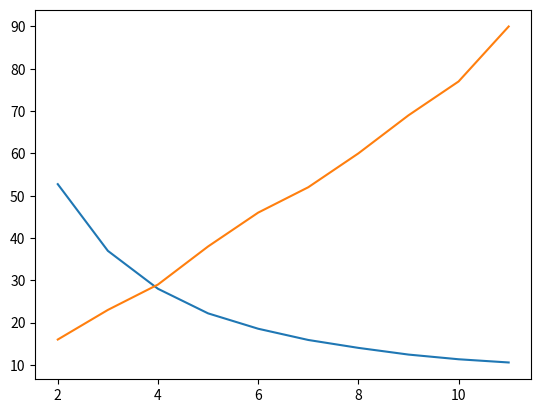

Recreate this plot in Python.
#!/usr/bin/python3
import string, random, statistics

bees = list(string.ascii_lowercase)[:10]
rate = 7
deltaR = rate * 0.05
bees_rate = {bee: rate for bee in bees}
mutant = random.choice(bees)

def generate20eggs(bees_rate=bees_rate, mutant=mutant, mutantRate=5):
    gen = 0
    new_eggs = []
    egg_population = 20
    while len(new_eggs) < egg_population:
        gen += 1
        current_run_new = 0
        for bee in bees:
            x = round(random.random()*100)
            if bees_rate[bee] >= x:
                current_run_new += 1
                new_eggs.append(bee)
                if bee == mutant:
                    bees_rate[bee] += mutantRate*0.05
                else:
                    bees_rate[bee] -= deltaR

    if len(new_eggs)> egg_population:
        endSelect = random.sample(new_eggs[-1*current_run_new:], len(new_eggs)-egg_population)
        finalSelectEggs = new_eggs[:egg_population-len(endSelect)] + endSelect
        new_eggs = finalSelectEggs
    
    if len(new_eggs) == egg_population:
        return gen, new_eggs
    else:
        raise RuntimeError('note egg length error')
        # return generate20eggs(bees_rate, mutant, mutantStartingRate)

def selectGenRuns(genAndNewEggs):
    return genAndNewEggs[0]

def listAvg(l):
    return sum(l)/float(len(l))

def pctMutant(eggs, mutant):
    matches = 0 
    for egg in eggs:
        if egg == mutant:
            matches += 1
    return (matches/len(eggs))*100

import matplotlib.pyplot as plt
checkRates = [x+1 for x in range(99)]
rateL, generationL, mutationRateL = [], [], []
for rate in range(2,12):
    rateL.append(rate)
    deltaR = rate * 0.05
    print('rate: ', rate, end='; ')
    for mutantRate in checkRates:
        lavg = []
        gens = []
        for _ in range(500):
            bees_rate = {bee: rate for bee in bees}
            bees_rate[mutant] = mutantRate
            generations, newEggs = generate20eggs(bees_rate, mutant, mutantRate)
            lavg.append(pctMutant(newEggs, mutant))
            gens.append(generations)
        if (sum(lavg)/len(lavg))>=50:
            print('avg gens: ', sum(gens)/len(gens), end='; ')
            print('mutant rate: ', round(mutantRate,2))
            generationL.append(sum(gens)/len(gens))
            mutationRateL.append(round(mutantRate,2))
            break
plt.plot(rateL, generationL)
plt.plot(rateL, mutationRateL)
plt.show()